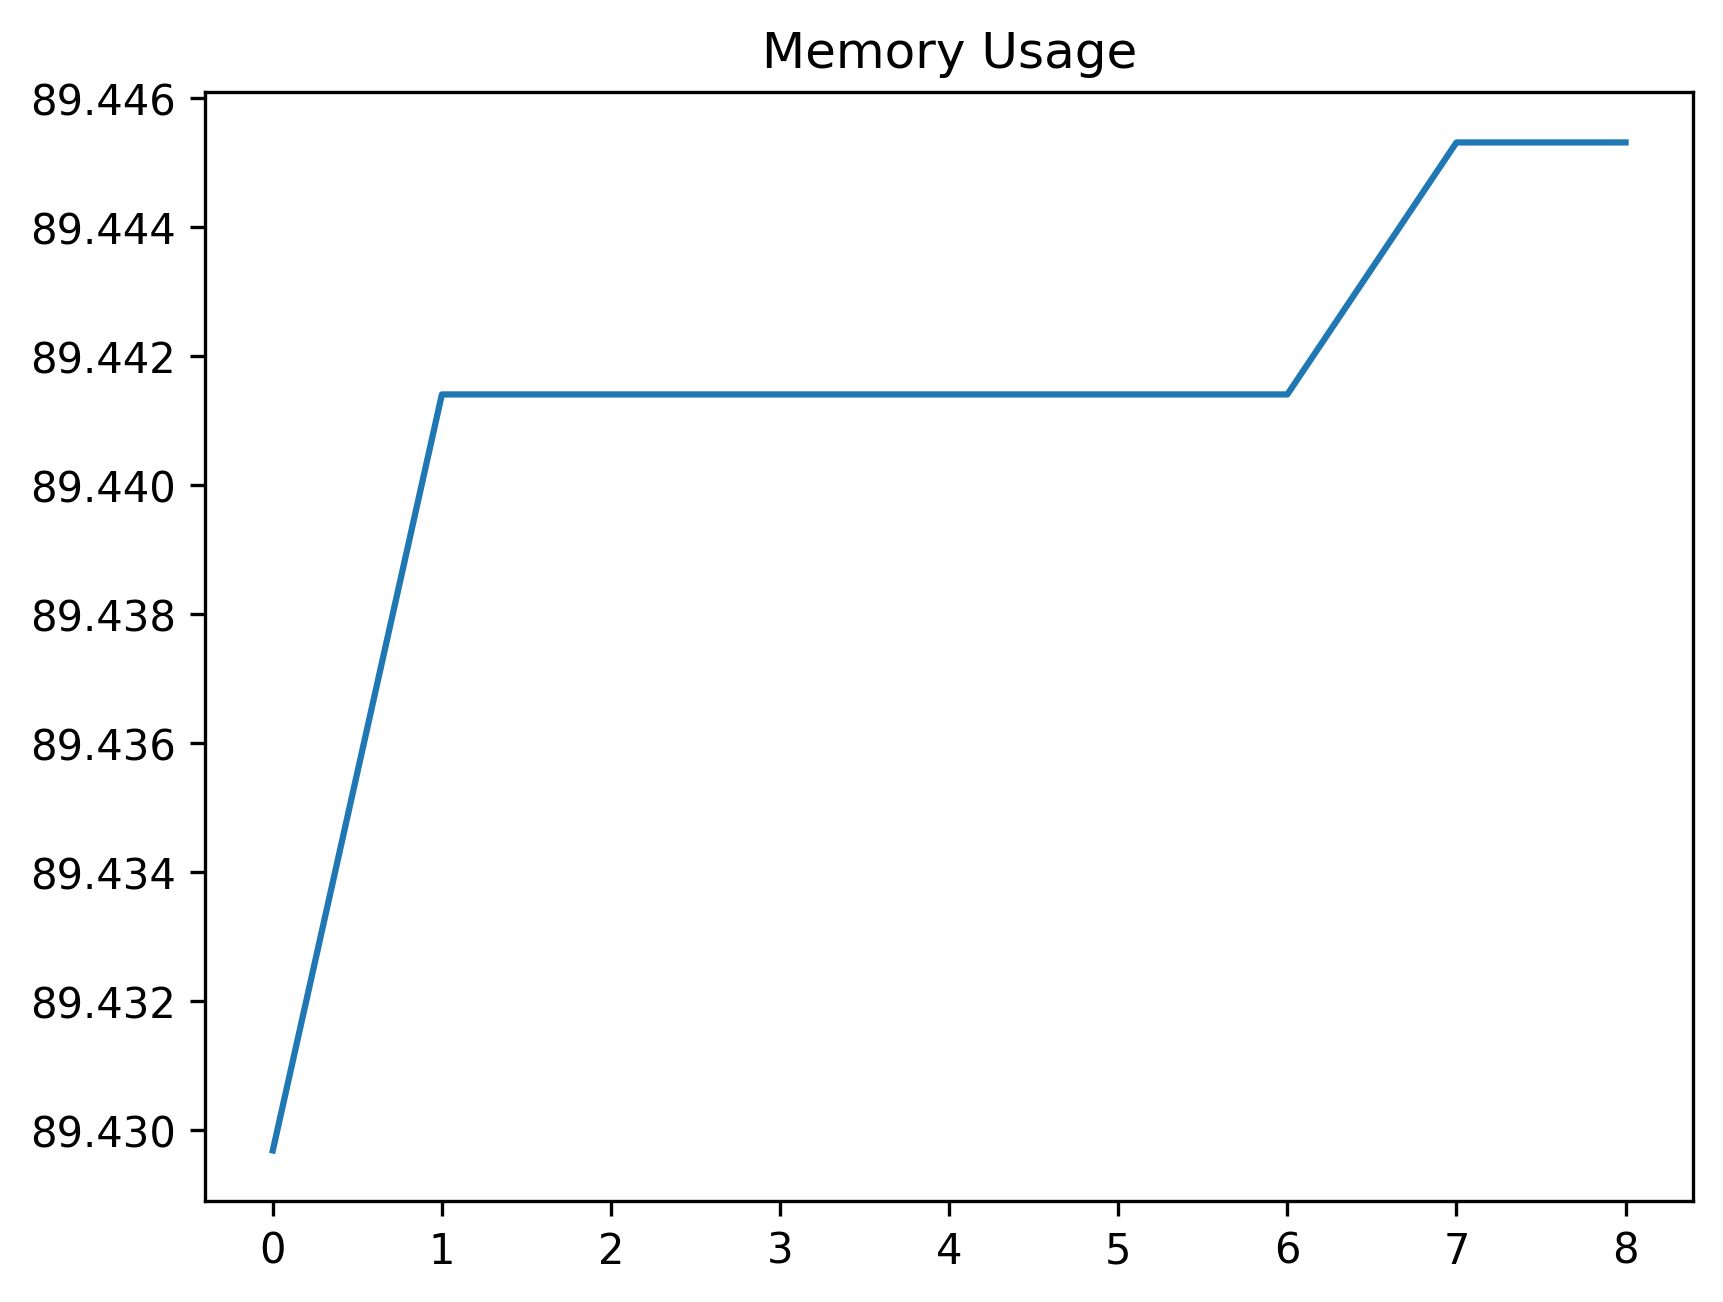

The data file committed next to this chart (first rows):
date_time, name, memory
2024-01-26 13:43:09.023436, start, 89.43
2024-01-26 13:43:10.092181, wait_for_dashboard_grid_to_be_ready, 89.44
2024-01-26 13:43:10.438892, open_context_menu, 89.44
2024-01-26 13:43:10.492762, wait_for_context_menu, 89.44
2024-01-26 13:43:10.610996, select_open_in_new_tab, 89.44
2024-01-26 13:43:10.616891, wait_tab_to_open, 89.44
2024-01-26 13:43:10.631557, swap_to_new_tab, 89.44
2024-01-26 13:43:40.745972, wait_for_main_view, 89.45
2024-01-26 13:43:40.761128, start, 89.45
